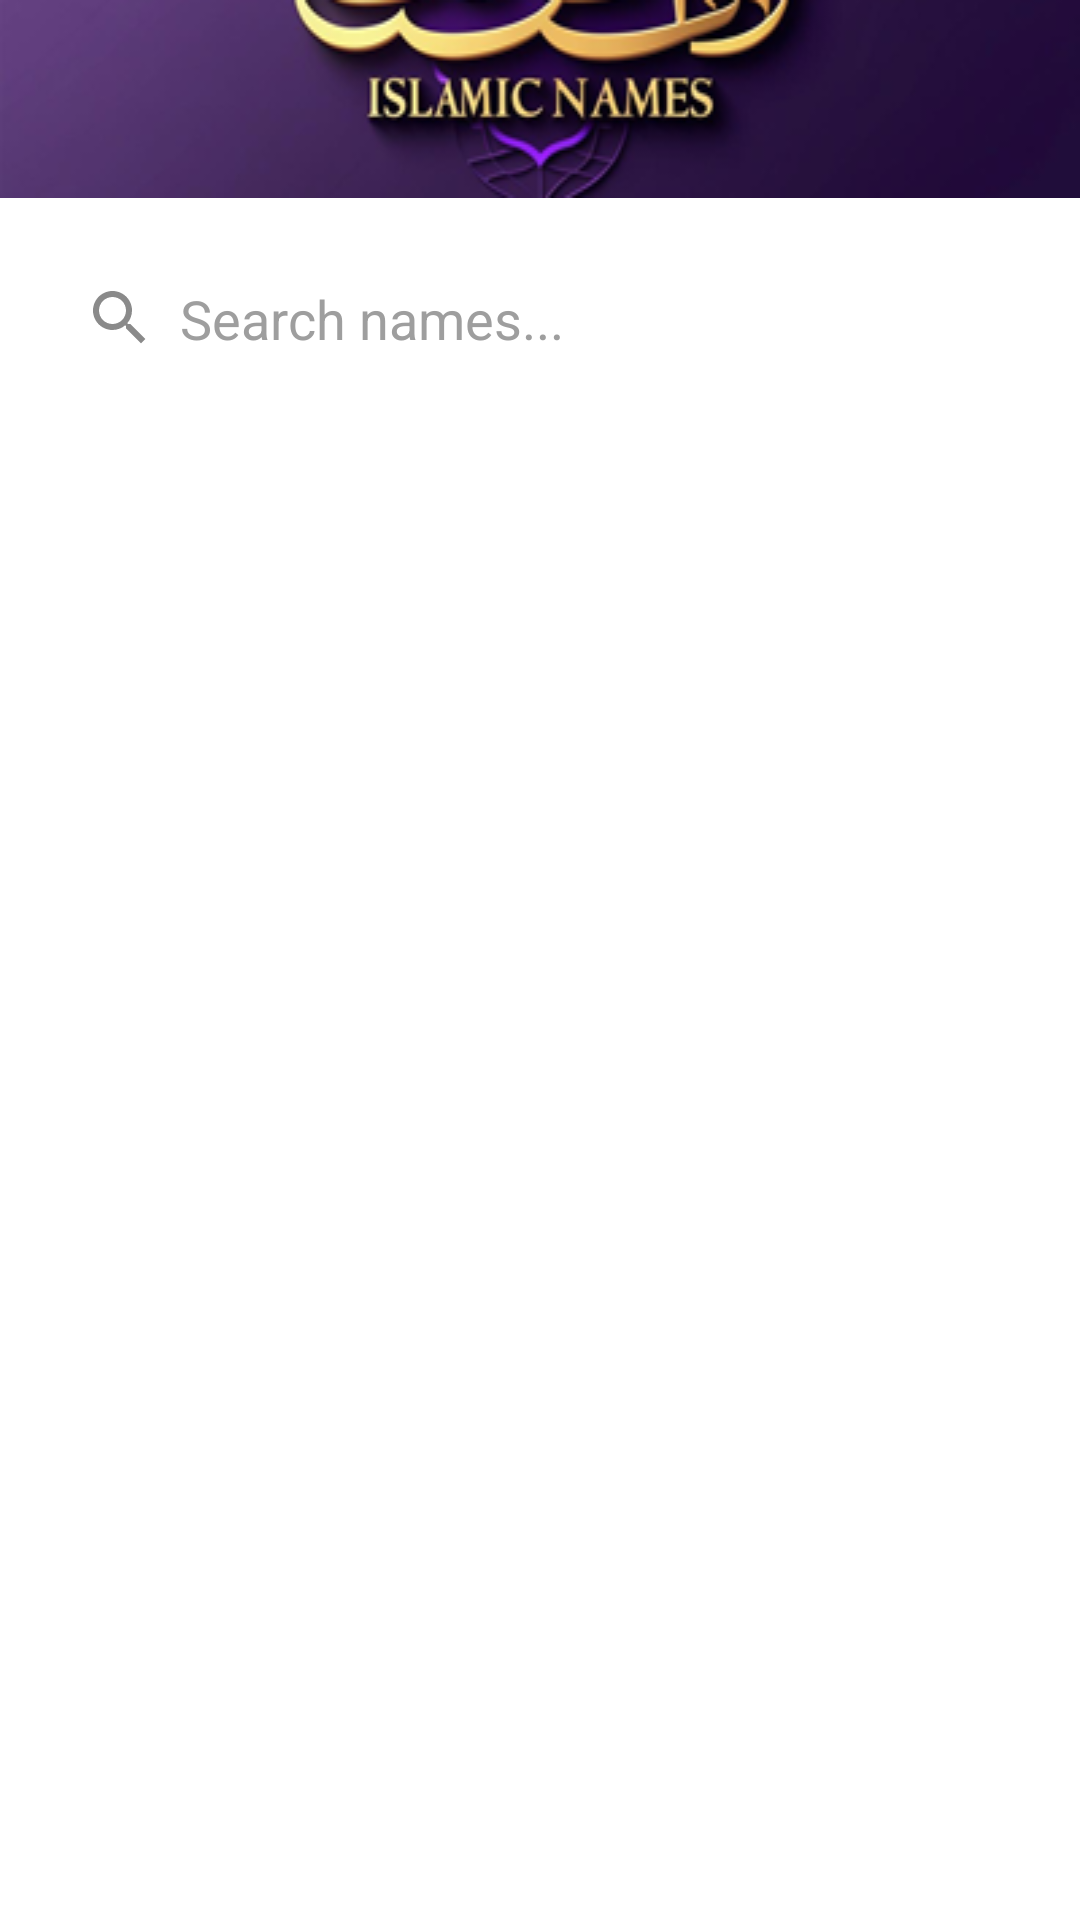

Reconstruct the res/layout file that produces this screen, plus the resources it refers to.
<!-- AndroidManifest.xml: application theme Theme.IslamicNames -->
<!-- res/layout/fragment_names.xml -->
<?xml version="1.0" encoding="utf-8"?>
<LinearLayout xmlns:android="http://schemas.android.com/apk/res/android"
    android:layout_width="match_parent"
    android:layout_height="match_parent"
    android:orientation="vertical">

    
    <LinearLayout
        android:layout_width="match_parent"
        android:layout_height="wrap_content"
        android:background="@drawable/header_background"
        android:orientation="vertical"
        android:padding="16dp">

        
    </LinearLayout>

    
    <EditText
        android:id="@+id/et_search"
        android:layout_width="match_parent"
        android:layout_height="wrap_content"
        android:layout_margin="16dp"
        android:background="@drawable/bg_search"
        android:drawableStart="@drawable/ic_search"
        android:drawablePadding="8dp"
        android:hint="Search names..."
        android:padding="12dp"
        android:textColorHint="#9e9e9e" />

    
    <LinearLayout
        android:layout_width="match_parent"
        android:layout_height="wrap_content"
        android:orientation="horizontal"
        android:padding="8dp"
        android:visibility="gone">

    <Button
            android:id="@+id/btn_boys"
            android:layout_width="0dp"
            android:layout_height="wrap_content"
            android:layout_marginEnd="4dp"
            android:layout_weight="1"
            android:background="@drawable/bg_unselected_button"
            android:text="Boys"
            android:textColor="@color/primary" />

        <Button
            android:id="@+id/btn_girls"
            android:layout_width="0dp"
            android:layout_height="wrap_content"
            android:layout_marginStart="4dp"
            android:layout_weight="1"
            android:background="@drawable/bg_selected_button"
            android:text="Girls"
            android:textColor="@color/white" />
    </LinearLayout>

    
    <androidx.recyclerview.widget.RecyclerView
        android:id="@+id/recycler_view"
        android:layout_width="match_parent"
        android:layout_height="match_parent"
        android:padding="8dp" />

</LinearLayout>
<!-- resources referenced by this layout -->
<resources>
  <color name="primary">#FFD700</color>
  <color name="white">#FFFFFF</color>
  <!-- drawable bg_unselected_button (drawable) -->
  <?xml version="1.0" encoding="utf-8"?>
  <shape xmlns:android="http://schemas.android.com/apk/res/android"
      android:shape="rectangle">
      <solid android:color="@color/light_gray" />
      <stroke
          android:width="1dp"
          android:color="@color/primary" />
      <corners android:radius="15dp" />
  </shape>
  <!-- drawable header_background: png bitmap (drawable, 30504 bytes) -->
  <!-- drawable ic_search (drawable) -->
  <?xml version="1.0" encoding="utf-8"?>
  <vector xmlns:android="http://schemas.android.com/apk/res/android"
      android:width="24dp"
      android:height="24dp"
      android:viewportWidth="24"
      android:viewportHeight="24">
      <path
          android:fillColor="@color/gray"
          android:pathData="M15.5,14h-0.79l-0.28,-0.27C15.41,12.59 16,11.11 16,9.5 16,5.91 13.09,3 9.5,3S3,5.91 3,9.5 5.91,16 9.5,16c1.61,0 3.09,-0.59 4.23,-1.57l0.27,0.28v0.79l5,4.99L20.49,19l-4.99,-5zM9.5,14C7.01,14 5,11.99 5,9.5S7.01,5 9.5,5 14,7.01 14,9.5 11.99,14 9.5,14z" />
  </vector>
  <style name="Theme.IslamicNames" parent="Theme.MaterialComponents.Light.NoActionBar">
          <item name="colorPrimary">@color/primary</item>
          <item name="colorPrimaryDark">@color/primary_dark</item>
          <item name="colorAccent">@color/accent</item>
      </style>
  <color name="light_gray">#F5F5F5</color>
  <color name="gray">#8A8A8A</color>
  <color name="primary_dark">#083654</color>
  <color name="accent">#FF5722</color>
</resources>
